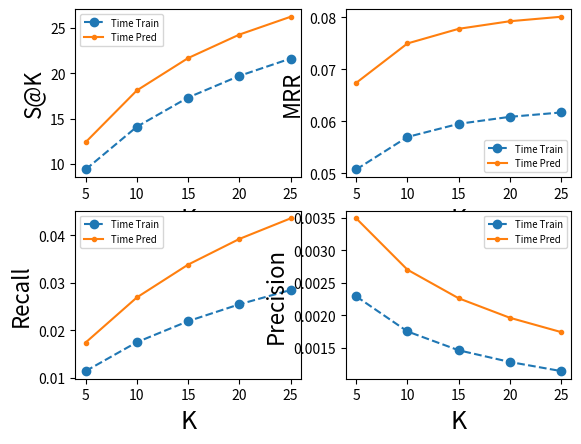

Source code (Python):
# -*- coding: utf-8 -*-
import matplotlib.pyplot as plt
import seaborn as sb
import numpy as np


# meaning to the plot
k = [5 * i for i in range(1, 6)]
x = k
legend = ['Time Train', 'Time Pred',]

# S@K
time = [9.372, 14.098, 17.325, 19.717, 21.633]
time2 = [12.388, 18.112, 21.687, 24.282, 26.251]

plt.subplot(221)
plt.plot(x, time, 'o--')
plt.plot(x, time2, '.-')
plt.xlim((4, 26))
plt.xlabel('K', fontsize=18)
plt.ylabel('S@K', fontsize=16)
plt.legend(legend, loc='best', fontsize='x-small')

# MRR
time = [0.05071, 0.05697, 0.0595, 0.06085, 0.06169]
time2 = [0.06739, 0.07498, 0.0778, 0.07926, 0.08012]

plt.subplot(222)
plt.plot(x, time, 'o--')
plt.plot(x, time2, '.-')
plt.xlim((4, 26))
plt.xlabel('K', fontsize=18)
plt.ylabel('MRR', fontsize=16)
plt.legend(legend, loc='best', fontsize='x-small')

# Recall
time = [0.01146, 0.01754, 0.02196, 0.02551, 0.02852]
time2 = [0.01747, 0.02696, 0.03386, 0.03926, 0.04359]

plt.subplot(223)
plt.plot(x, time, 'o--')
plt.plot(x, time2, '.-')
plt.xlim((4, 26))
plt.xlabel('K', fontsize=18)
plt.ylabel('Recall', fontsize=16)
plt.legend(legend, loc='best', fontsize='x-small')

# Precision
time = [0.00229, 0.00175, 0.00146, 0.00128, 0.00114]
time2 = [0.00349, 0.0027, 0.00226, 0.00196, 0.00174]

plt.subplot(224)
plt.plot(x, time, 'o--')
plt.plot(x, time2, '.-')
plt.xlim((4, 26))
plt.xlabel('K', fontsize=18)
plt.ylabel('Precision', fontsize=16)
plt.legend(legend, loc='best', fontsize='x-small')

plt.show()
# [redacted]
